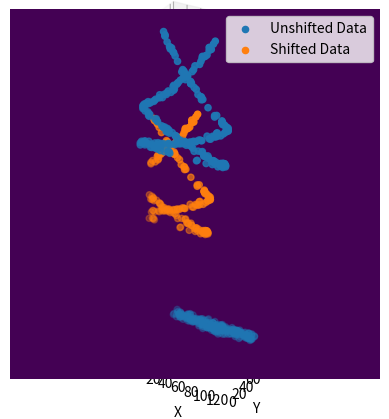

The script that saved this image:
# -*- coding: utf-8 -*-
"""
Realistic Data Simulator v1.0.1
[redacted]
Created on Thurs Jan 26 2023
"""
"""
The time axis is now defined in set 35ps blocks (time res of TORCH)
The detector also has a standard deviation of 70ps on the time axis.
THIS PRODUCES A SET TIME DIMENSION of 509. 
"""

#%% - Dependencies
import numpy as np
import matplotlib.pyplot as plt
import random

resolution = 35E-12
std = 70E-12

#%% - Function
def realistic_data_sim(signal_points=1000, detector_pixel_dimensions=(128,88), hit_point=1.5, ideal=0, debug_image_generator=0, shift=1):
    '''
    Inputs:
    signal_points = number of points the hit produces (average 30 for realistic photon), N.B. these may not be at critical angle to 60 is maximum number
    detector_pixel_dimensions = pixel dimensions of the detector, x,y in a tuple (88x128)
    hit_point = The point on the detector the particle makes impact. This can be varied to change the shape of the graph.
    ideal = [default=1] produces either perfect circular photon ejection from impact (1) or random (0)
    debug_image_generator = [default=0] set to 1 to plot the output of this simulator (for debugging purposes)
    shift = [default=1] produces ribbon patterns that are shifted by half the axis maximum in either the +ve or -ve direction.
    
    The produced ribbon pattern is then shifted so that the model is not overfit, and flattened to a 2D image to run
    through the AE.

    Returns:
    flattened_data = The produced ribbon pattern is flattened and returned to prepare for the AE.
    The maximum of this flattened data (in flattened z) is given by t_pix_max and this MAX IS CURRENTLY SET AT 509
    However, N.B. The max signal point in the produced dataset (unnoised) is almost always NOT 509.
    '''
    # Width of Quartz Block in meters (physical x dimension - not to be confused with pixel x dimensions)
    # (this is not actual size of quarts, but it forms a good pattern. This is fundamental to the way this
    # pattern has been built so should not be changed)
    Quartz_width = 0.4

    #Half Width of Quartz Block in meters (x dimension) - BEWARE THIS IS HALF WIDTH, TRUE WIDTH GOES FROM -reflect_x to reflect_x
    reflect_x = Quartz_width/2   

    #Ideal or random? 1 if want ideal or 0 if want random #Here can set to either random numbers or to linear_x_points depending on what you want
    if ideal == 1:
        #Creates ideal linearly spaced x data #Uniform points to see the pattern
        linear_x_points = np.linspace(-np.pi, np.pi, signal_points)
        x = linear_x_points
    elif ideal == 0:
        #Creates more realistic randomly spaced x data  #random numbers that are more accurate to data
        random_x_points = [random.uniform(-np.pi, np.pi) for _ in range(signal_points)]
        x = random_x_points

    #Takes x range (either uniform (ideal) or random) and creates the reflections
    x_reflect_points = []
    for i in x:
        while i < -reflect_x or i > reflect_x:
            if i < -reflect_x:
                i = -i - 2 * reflect_x
            elif i > reflect_x:
                i = -i + 2 * reflect_x
        x_reflect_points.append(i)


    #Calulates corresponding y parabola points for each x
    y_points = []
    y_points = [np.cos(i) for i in x]

    # join these x reflected x and parabola y points into one list
    conjoined = list(zip(x_reflect_points, y_points))

    # critical angle quarts in radians
    q_crit = 40.49 * np.pi / 180

    # filter list to remove those that arent at critical angle ## FIRST LESS THAN AS COS(PI - Q_CRIT) IS -VE NUMBER 
    angle_filter = [i for i in conjoined if np.cos((np.pi/2) + q_crit) > i[1] or i[1] > np.cos((np.pi/2) - q_crit)] # filters out points less than critical angle

    # ADDING TIME AXIS

    # length of the quartz screen in m
    quartz_length = 1.6     

    # Speed of the cherenkov radiation in m, need to add n for quartz
    particle_speed = 3E8
    
    # max time particle could take. This allows us to set the max z axis for the noise to take.
    t_max = (((2*quartz_length) / np.cos((np.pi/2)-q_crit)) / particle_speed)
    # in pixels, this will be:
    t_pix_max = t_max // resolution

    time = []
    # for each of the allowed cherenkov particles
    for i in angle_filter:

        # if it moves straight towards the detector
        if i[1] > 0:
            # this is just time = dist / speed formula. dist / cos(angle) is true distance
            time.append((hit_point / i[1]) / particle_speed )

        # if it moves away from the detector and gets reflected back up
        elif i[1] < 0:
            # goes down and back up
            time.append(((2 * quartz_length - hit_point) / abs(i[1])) / particle_speed)

    # this is list of x at idx [0][0], y at [0][1] and z (time) at [1]
    final = list(zip(angle_filter, time))     # This is list of ((x,y), time) - dont ask me why, its annoying

    # create bins
    # x, y go from 0 to dim - 1 respectively here. z has TOF pixel.
    # x axis is between the reflectors, and the pixels of the x axis are the first dim of the input dim
    x_pixel = np.digitize([i[0][0] for i in final],np.linspace(-reflect_x, reflect_x, detector_pixel_dimensions[0])) #takes x points, then bins, returns indices

    # y axis is currently between 1 and -1 from cosine function (which has angle embedded by nature)
    # splits this into pixels in y:
    y_pixel = np.digitize([i[0][1] for i in final],np.linspace(-1, 1, detector_pixel_dimensions[1]))

    # z needs std dev in time added. This is added after the pattern is set.
    # This is put into bins without the digitize for now:
    z_pixel = np.array([np.random.normal(i[1], std)//resolution for i in final]) # i[1] add std to time then give z pixel with //resolution

    # combine them:
    coords = np.column_stack((x_pixel, y_pixel, z_pixel))

    # shift them all a maximum of half the max size if shift = 1:
    if shift == 1:
        coords[:,0] += np.random.randint(-round(detector_pixel_dimensions[0] / 2),round(detector_pixel_dimensions[0] / 2))
        coords[:,1] += np.random.randint(-round(detector_pixel_dimensions[1] / 2),round(detector_pixel_dimensions[1] / 2))
        coords[:,2] += np.random.randint(-np.round(t_pix_max/2),np.round(t_pix_max/2))

    # select those that would fall within the bounds of the thing after shifting:
    filtered = np.array([coord for coord in coords if
    (0 <= coord[0] <= detector_pixel_dimensions[0] - 1) and
    (0 <= coord[1] <= detector_pixel_dimensions[1] - 1) and
    (1 <= coord[2] <= t_pix_max)])  

    #Generates the random noise points (tmax//resolution sets the max pixels in the z axis)
    # x_noise = [random.randint(1, detector_pixel_dimensions[0]) for _ in range(noise_points)]
    # y_noise = [random.randint(1, detector_pixel_dimensions[1]) for _ in range(noise_points)]
    # z_noise = [random.randint(0, t_max//resolution) for _ in range(noise_points)]
    # flattening:
    flattened_data = np.zeros((detector_pixel_dimensions[0], detector_pixel_dimensions[1]))

    # check for if any remaining data is in range:
    if np.size(filtered) == 0:
        print('All data outside range. Empty array returned.')
        return flattened_data
    
    # this continues if there is data
    for point in filtered:
        # TOF is the z axis
        TOF = int(point[2])
        # index is the x and y axis
        flattened_data[int(point[0])][int(point[1])] = TOF

    
    #Plots the figure if user requests debugging
    # N.B time dimensiton is in pixels. x 3E-12 to get time value.
    if debug_image_generator == 1:
        
        fig = plt.figure()
        ax = fig.add_subplot(projection='3d')
        
        # the origional ribbon graph
        ax.scatter(x_pixel, y_pixel, z_pixel, label='Unshifted Data')
        # the shifted ribbon graph
        ax.scatter(filtered[:,0], filtered[:,1], filtered[:,2], label='Shifted Data')
        ax.legend()

        # setting limits:
        ax.set_xlim((0, detector_pixel_dimensions[0]))
        ax.set_ylim((0, detector_pixel_dimensions[1]))
        ax.set_zlim((0, t_pix_max))

        # add axis labels
        ax.set_xlabel('X')
        ax.set_ylabel('Y')
        ax.set_zlabel('Time')

        plt.show()

        plt.imshow(flattened_data)
        plt.show()
    
    #Outputs to return to main dataset generator script
    return flattened_data

#%% - Testing Driver
#Uncomment line below for testing, make sure to comment out when done to stop it creating plots when dataset generator is running
real = realistic_data_sim(signal_points=1000, detector_pixel_dimensions=(128,88), hit_point=0, ideal=0, debug_image_generator=1)
print(np.shape(real))